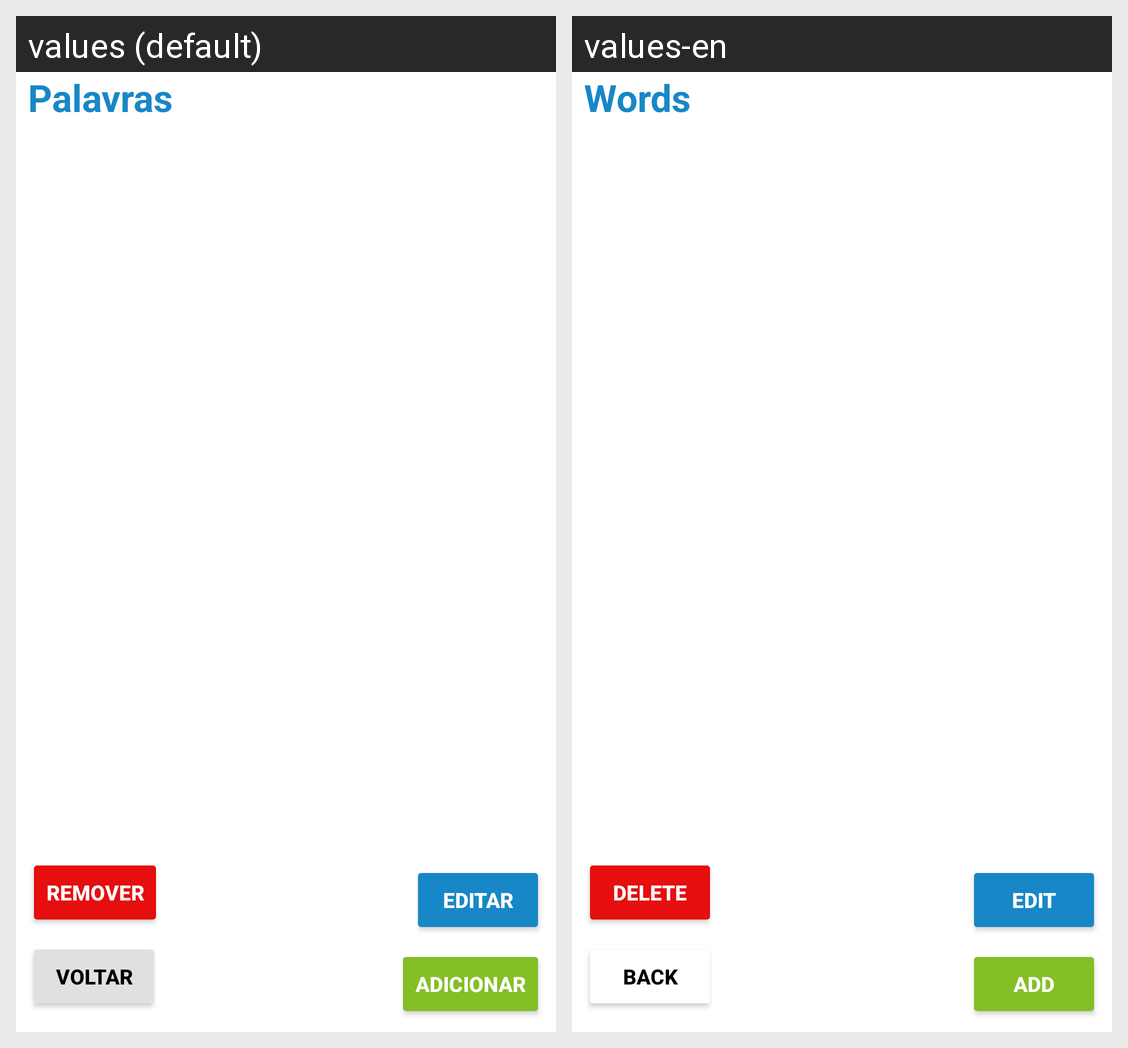

The Android screen above is rendered under two locales of the same app. Produce the string resources it draws, with the default and per-locale values.
Android screen res/layout/activity_manage_words.xml rendered under 2 locales, left to right: values (default), values-en. Device: Nexus 5 (rendered at 1080×1920; each locale shown at half size, 540×960, under a caption strip naming it); theme AppTheme.
Strings drawn on this screen, with the default value and each locale's value (text and hints the layout hard-codes, and strings that could not be matched under every locale, appear in the picture but are not listed):

words
  values: Palavras
  values-en: Words

goBack
  values: Voltar
  values-en: Back

edit
  values: Editar
  values-en: Edit

delete
  values: Remover
  values-en: Delete

add
  values: Adicionar
  values-en: Add
